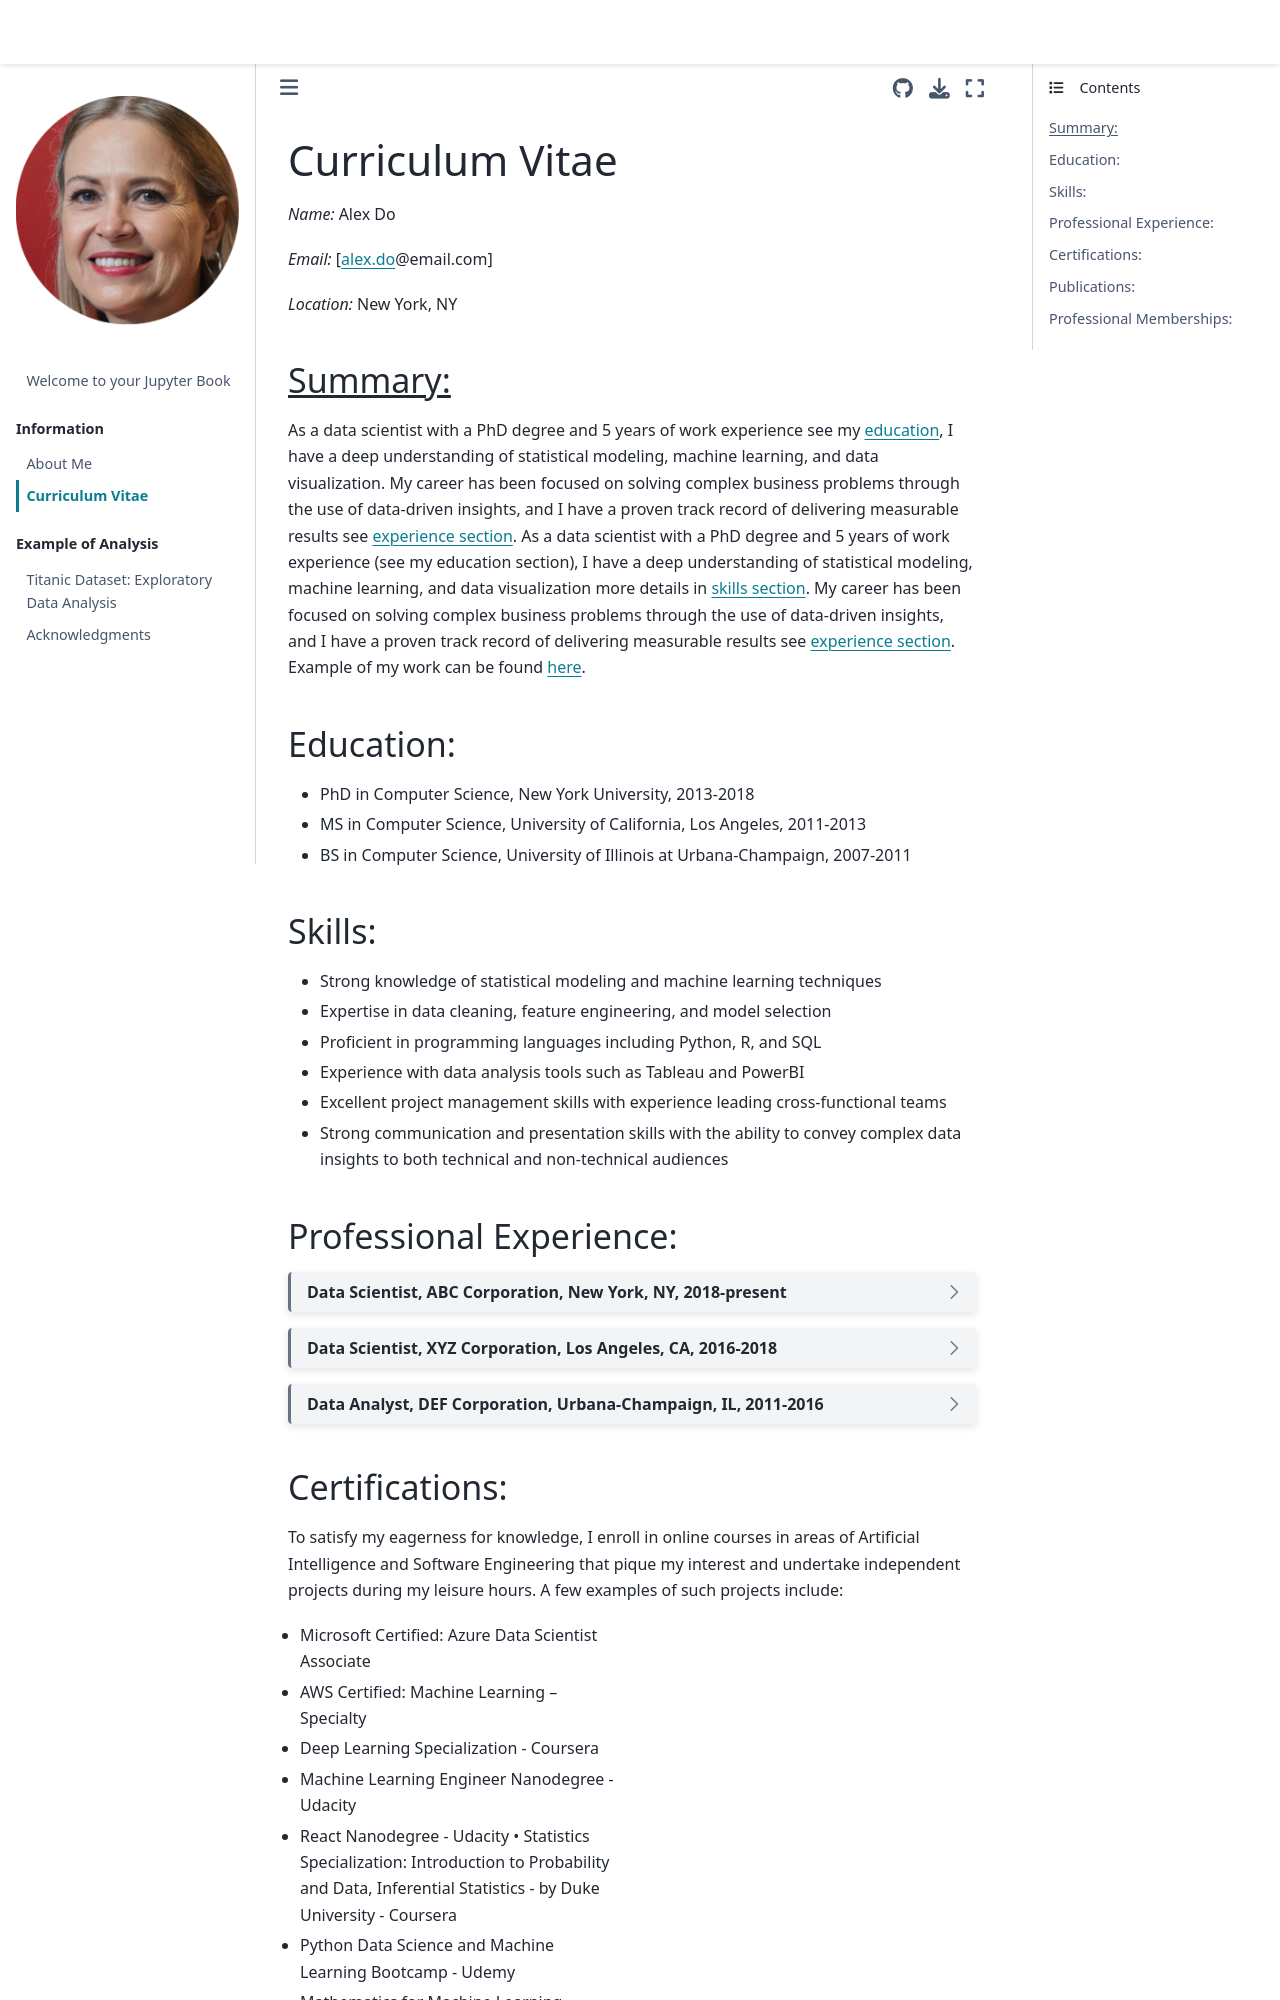

repository: ShreyaCH-DS/digital-portfolio · page: cv.html · generator: jekyll

# Curriculum Vitae

*Name:* Alex Do 

*Email:* [alex.do@email.com]

*Location:* New York, NY

## <u>Summary:</u>
As a data scientist with a PhD degree and 5 years of work experience see my [education](#education), I have a deep understanding of statistical modeling, machine learning, and data visualization. My career has been focused on solving complex business problems through the use of data-driven insights, and I have a proven track record of delivering measurable results see [experience section](#professional-experience). As a data scientist with a PhD degree and 5 years of work experience (see my education section), I have a deep understanding of statistical modeling, machine learning, and data visualization more details in [skills section](#skills). My career has been focused on solving complex business problems through the use of data-driven insights, and I have a proven track record of delivering measurable results see [experience section](#professional-experience). Example of my work can be found [here](analysis_example.ipynb).

(education)=
## Education:

- PhD in Computer Science, New York University, 2013-2018
- MS in Computer Science, University of California, Los Angeles, 2011-2013
- BS in Computer Science, University of Illinois at Urbana-Champaign, 2007-2011

(skills)=
## Skills:

- Strong knowledge of statistical modeling and machine learning techniques
- Expertise in data cleaning, feature engineering, and model selection
- Proficient in programming languages including Python, R, and SQL
- Experience with data analysis tools such as Tableau and PowerBI
- Excellent project management skills with experience leading cross-functional teams
- Strong communication and presentation skills with the ability to convey complex data insights to both technical and non-technical audiences

(professional-experience)=
## Professional Experience:
```{dropdown} **Data Scientist, ABC Corporation, New York, NY, 2018-present**
•	Lead data scientist for a team of five data scientists working on projects in finance, healthcare, and retail industries
•	Developed machine learning models to predict customer churn and identify upsell opportunities for a retail client, resulting in a 20% increase in revenue
•	Created a dashboard to visualize customer engagement metrics for a healthcare client, resulting in a 15% increase in patient satisfaction scores
•	Conducted data analysis and provided recommendations to executive leadership on strategic initiatives
•	Mentored junior data scientists on best practices for data analysis and machine learning
```

```{dropdown} **Data Scientist, XYZ Corporation, Los Angeles, CA, 2016-2018**
•	Conducted data analysis to identify opportunities for cost savings in the supply chain, resulting in a 10% reduction in supply chain costs
•	Developed machine learning models to predict customer behavior for a financial client, resulting in a 25% increase in loan approvals
•	Created a dashboard to visualize key performance metrics for a marketing campaign, resulting in a 30% increase in conversions
•	Collaborated with cross-functional teams to develop and implement data-driven solutions
```

```{dropdown} **Data Analyst, DEF Corporation, Urbana-Champaign, IL, 2011-2016**
•	Conducted data analysis to identify opportunities for process improvement in manufacturing operations
•	Created reports and dashboards to visualize key performance metrics for executive leadership
•	Collaborated with cross-functional teams to implement process improvements
```
